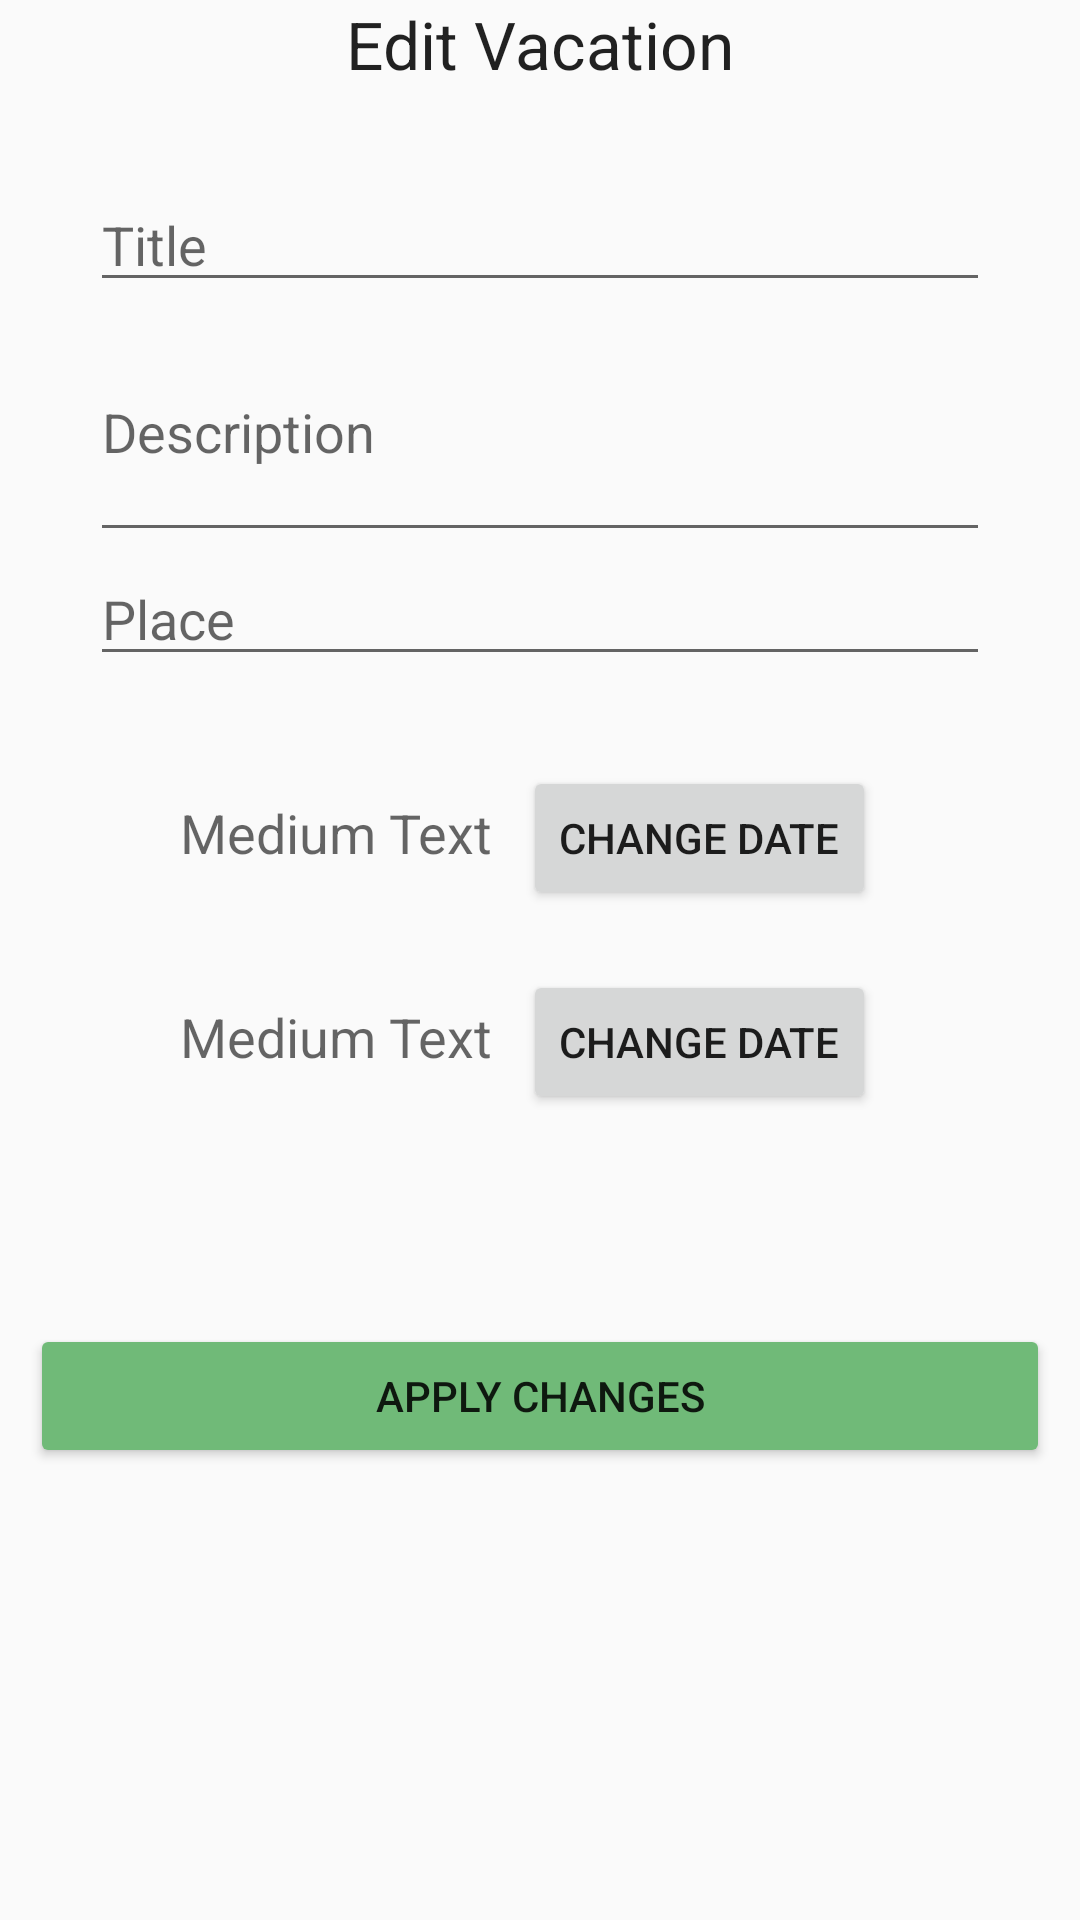

Android layout source for this screen:
<!-- AndroidManifest.xml: application theme Theme.AppCompat.NoActionBar -->
<!-- res/layout/edit_layout.xml -->
<?xml version="1.0" encoding="utf-8"?>
<RelativeLayout xmlns:android="http://schemas.android.com/apk/res/android"
    android:orientation="vertical" android:layout_width="match_parent"
    android:layout_height="match_parent"
    android:gravity="center_horizontal">

    <LinearLayout
        android:orientation="vertical"
        android:layout_width="match_parent"
        android:layout_height="wrap_content"
        android:id="@+id/titleHolder"
        android:gravity="center_horizontal">

        <TextView
            android:layout_width="wrap_content"
            android:layout_height="wrap_content"
            android:textAppearance="?android:attr/textAppearanceLarge"
            android:text="Edit Vacation"
            android:id="@+id/tvEditTitle" />
    </LinearLayout>

    <LinearLayout
        android:layout_below="@+id/titleHolder"
        android:orientation="vertical"
        android:layout_width="fill_parent"
        android:layout_height="wrap_content"
        android:id="@+id/editHolder"
        android:gravity="center_horizontal"
        android:padding="30dp">

        <EditText
            android:layout_width="match_parent"
            android:layout_height="wrap_content"
            android:id="@+id/etFirst"
            android:layout_gravity="center_horizontal"
            android:hint="Title" />

        <EditText
            android:layout_width="match_parent"
            android:layout_height="wrap_content"
            android:id="@+id/etSecond"
            android:layout_gravity="center_horizontal"
            android:lines="3"
            android:hint="Description" />

        <EditText
            android:layout_width="match_parent"
            android:layout_height="wrap_content"
            android:id="@+id/etThird"
            android:hint="Place" />

        <LinearLayout
            android:orientation="vertical"
            android:layout_width="match_parent"
            android:layout_height="match_parent"
            android:id="@+id/llVacationDateHolder"
            android:padding="20dp">

            <LinearLayout
                android:orientation="horizontal"
                android:layout_width="match_parent"
                android:layout_height="wrap_content"
                android:padding="10dp">

                <TextView
                    android:layout_width="wrap_content"
                    android:layout_height="wrap_content"
                    android:textAppearance="?android:attr/textAppearanceMedium"
                    android:text="Medium Text"
                    android:id="@+id/tvStartDate"
                    android:layout_marginRight="10dp" />

                <Button
                    style="?android:attr/buttonStyleSmall"
                    android:layout_width="wrap_content"
                    android:layout_height="wrap_content"
                    android:text="Change date"
                    android:id="@+id/btnCalender" />

            </LinearLayout>

            <LinearLayout
                android:orientation="horizontal"
                android:layout_width="match_parent"
                android:layout_height="wrap_content"
                android:padding="10dp">

                <TextView
                    android:layout_width="wrap_content"
                    android:layout_height="wrap_content"
                    android:textAppearance="?android:attr/textAppearanceMedium"
                    android:text="Medium Text"
                    android:id="@+id/tvEndDate"
                    android:layout_marginRight="10dp" />

                <Button
                    style="?android:attr/buttonStyleSmall"
                    android:layout_width="wrap_content"
                    android:layout_height="wrap_content"
                    android:text="Change Date"
                    android:id="@+id/btnCalender2" />
            </LinearLayout>
        </LinearLayout>

    </LinearLayout>

    <LinearLayout
        android:layout_below="@+id/editHolder"
        android:orientation="vertical"
        android:layout_width="match_parent"
        android:layout_height="match_parent"
        android:padding="10dp">

        <Button
            android:layout_width="fill_parent"
            android:layout_height="wrap_content"
            android:text="Apply Changes"
            android:id="@+id/btnApplyChanges"
            android:backgroundTint="#FF70BA78" />
    </LinearLayout>

</RelativeLayout>
<!-- resources referenced by this layout -->
<resources>
  <style name="Theme.AppCompat.NoActionBar" parent="Theme.AppCompat.Light.DarkActionBar">
          
          <item name="colorPrimary">@color/colorPrimary</item>
          <item name="colorPrimaryDark">@color/colorPrimaryDark</item>
          <item name="colorAccent">@color/colorAccent</item>
  
          <item name="windowNoTitle">true</item>
          <item name="windowActionBar">false</item>
  
  
      </style>
  <color name="colorPrimary">#dadada</color>
  <color name="colorPrimaryDark">#d9d9d9</color>
  <color name="colorAccent">#4261a1</color>
</resources>
